9-way image classification set "mudra_dataset" from GitHub (GovindRangappa/mudra-jetson-deploy); label vocabulary: alapadma, ardhachandra, ardhapataka, kapittha, mayura, musti, pataka, shikhara, tripataka.

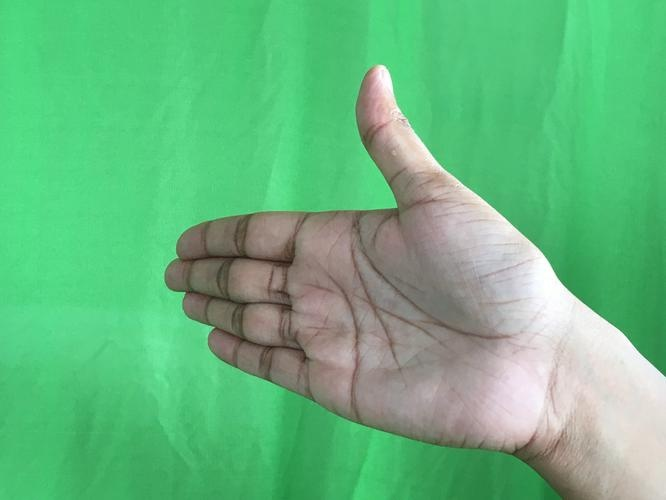
Label: ardhachandra

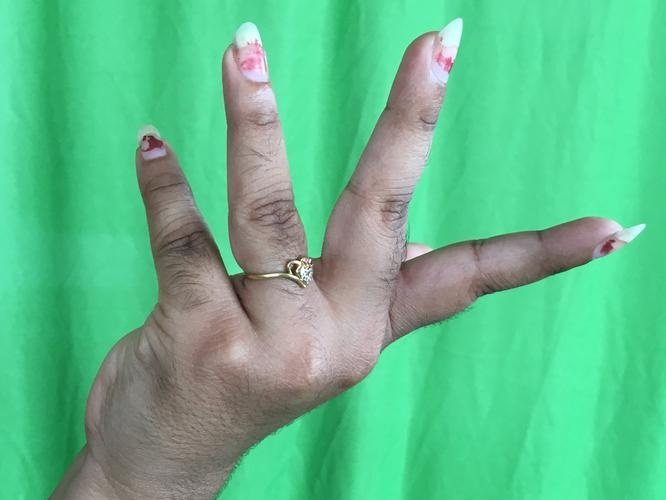
Label: alapadma

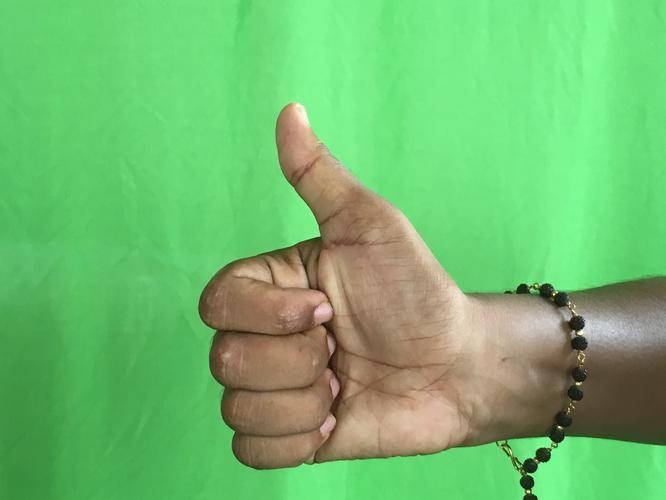
Label: shikhara

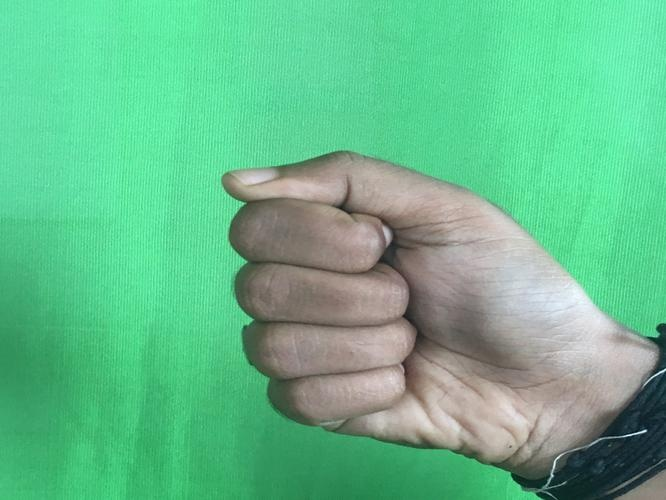
Label: musti

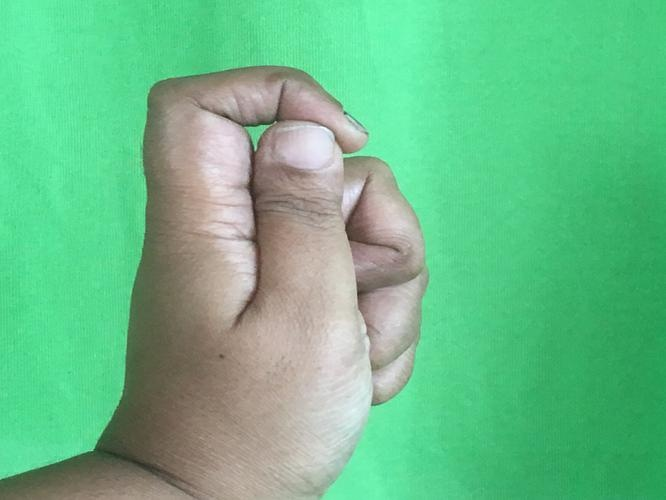
Label: kapittha

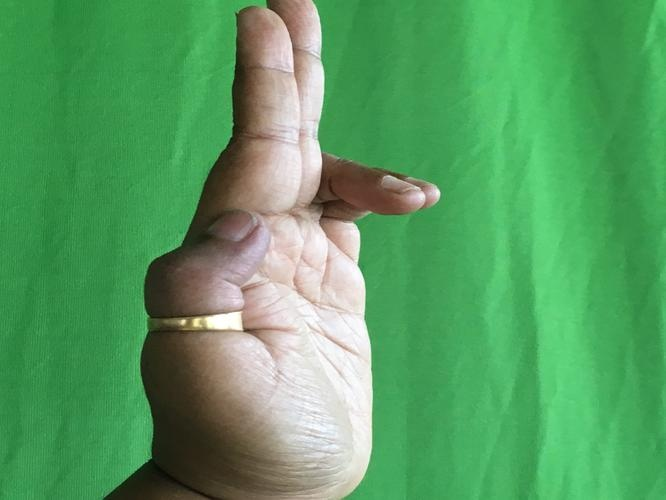
Label: ardhapataka
